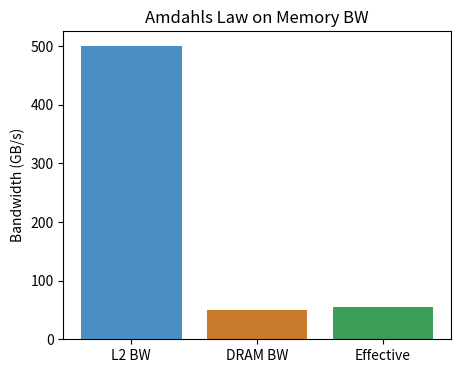

Reproduce this figure in Python.
import os
import matplotlib.pyplot as plt
fig, ax = plt.subplots(figsize=(5, 4))
ax.bar(['L2 BW', 'DRAM BW', 'Effective'], [500, 50, 55], color=['#4a90c4', '#c87b2a', '#3d9e5a'])
ax.set_ylabel('Bandwidth (GB/s)')
ax.set_title('Amdahls Law on Memory BW')
out_path = os.environ.get('VISUAL_OUT_PATH', 'out.svg')
fig.savefig(out_path, format='svg', bbox_inches='tight')
plt.close(fig)
